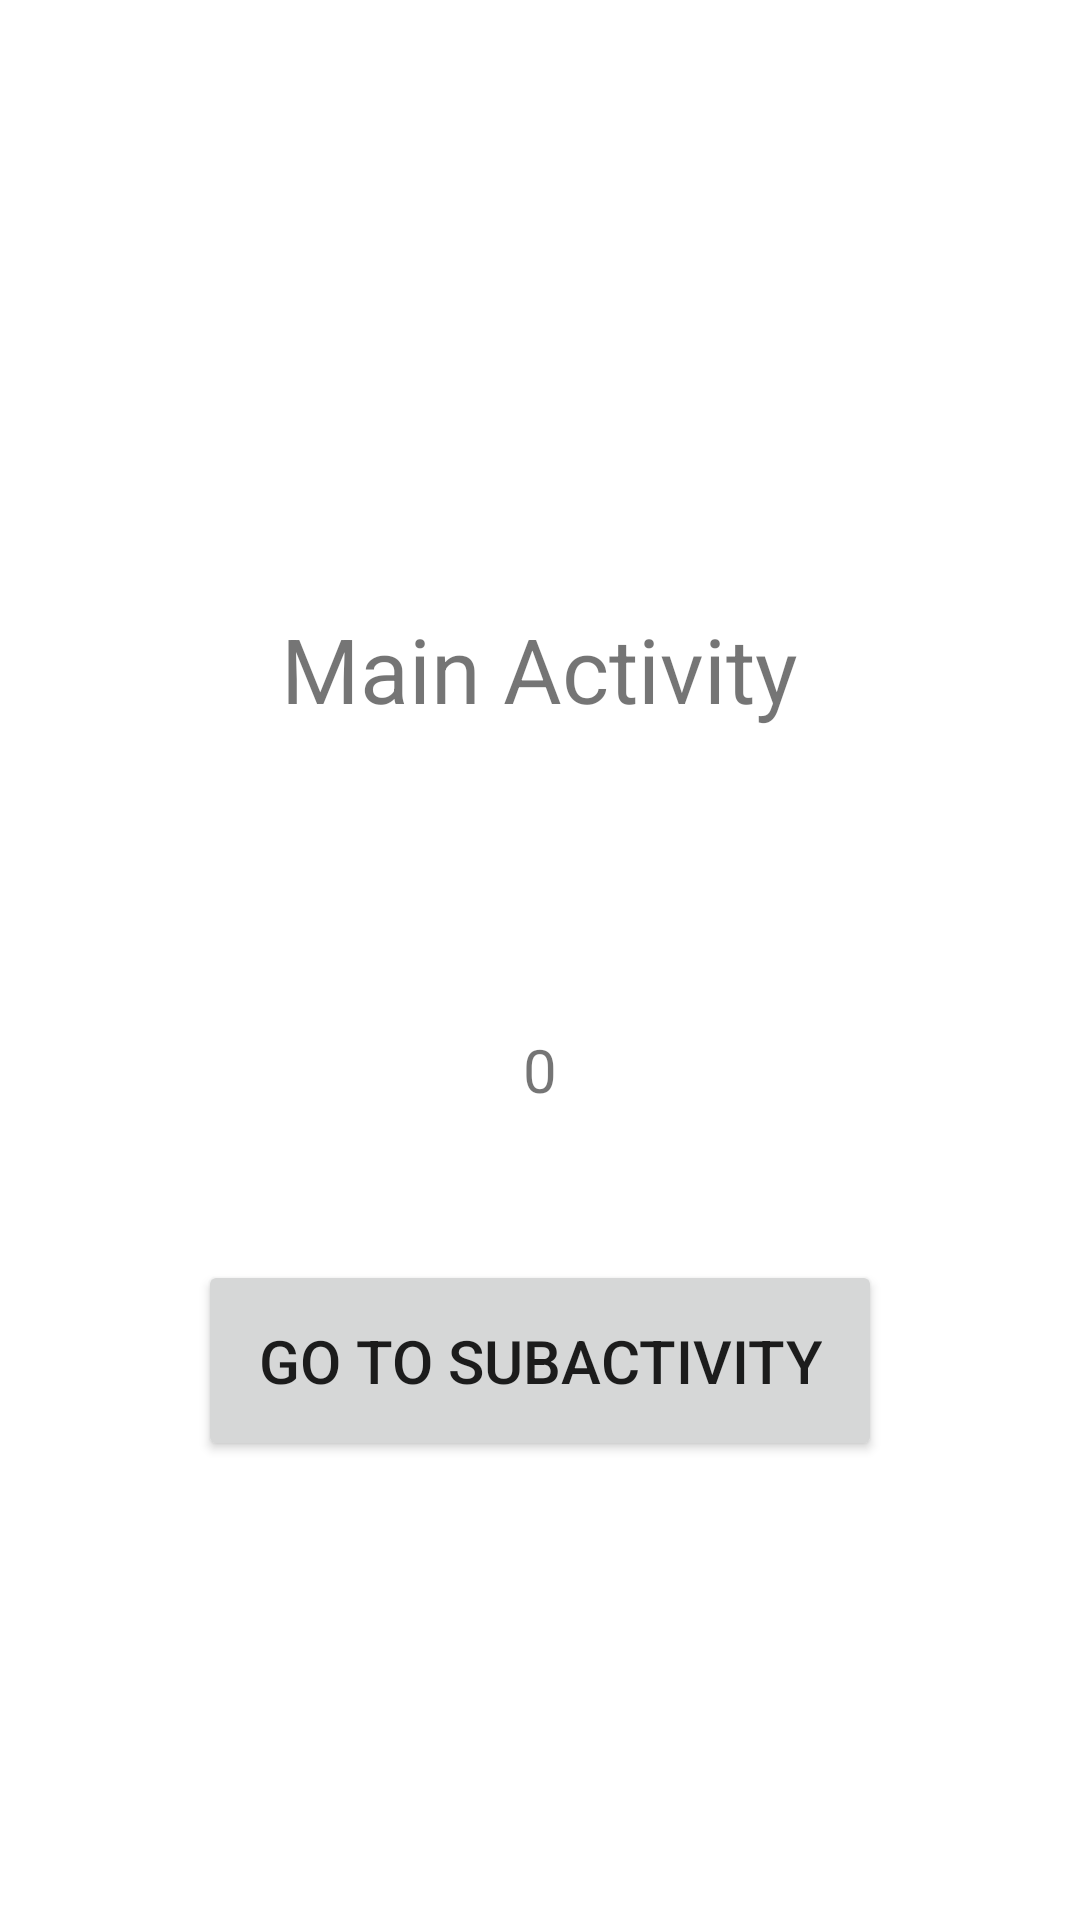

The Android layout XML behind this screen, and the referenced resources:
<!-- AndroidManifest.xml: application theme Theme.Test_ActivitySwitch -->
<!-- res/layout/activity_main.xml -->
<?xml version="1.0" encoding="utf-8"?>
<LinearLayout xmlns:android="http://schemas.android.com/apk/res/android"
    xmlns:app="http://schemas.android.com/apk/res-auto"
    xmlns:tools="http://schemas.android.com/tools"
    android:layout_width="match_parent"
    android:layout_height="match_parent"
    android:gravity="center"
    android:orientation="vertical"
    tools:context=".MainActivity">

    <TextView
        android:layout_width="wrap_content"
        android:layout_height="wrap_content"
        android:text="Main Activity"
        android:textSize="30dp"
        android:layout_marginVertical="50dp"
        app:layout_constraintBottom_toBottomOf="parent"
        app:layout_constraintLeft_toLeftOf="parent"
        app:layout_constraintRight_toRightOf="parent"
        app:layout_constraintTop_toTopOf="parent" />

    <TextView
        android:id="@+id/ma_counter"
        android:layout_width="wrap_content"
        android:layout_height="wrap_content"
        android:text="0"
        android:textSize="20dp"
        android:layout_marginVertical="50dp"
        app:layout_constraintBottom_toBottomOf="parent"
        app:layout_constraintLeft_toLeftOf="parent"
        app:layout_constraintRight_toRightOf="parent"
        app:layout_constraintTop_toTopOf="parent" />

    <Button
        android:layout_width="wrap_content"
        android:layout_height="wrap_content"
        android:text="Go to SubActivity"
        android:textSize="20dp"
        android:padding="20dp"
        android:onClick="clickBtn" />

</LinearLayout>
<!-- resources referenced by this layout -->
<resources>
  <style name="Theme.Test_ActivitySwitch" parent="Theme.MaterialComponents.DayNight.DarkActionBar">
          
          <item name="colorPrimary">@color/purple_500</item>
          <item name="colorPrimaryVariant">@color/purple_700</item>
          <item name="colorOnPrimary">@color/white</item>
          
          <item name="colorSecondary">@color/teal_200</item>
          <item name="colorSecondaryVariant">@color/teal_700</item>
          <item name="colorOnSecondary">@color/black</item>
          
          <item name="android:statusBarColor" tools:targetApi="l">?attr/colorPrimaryVariant</item>
          
      </style>
  <!-- not gathered from this repository: default colours our renderer supplied (Android Studio template values) -->
  <color name="purple_500">#FF6200EE</color>
  <color name="purple_700">#FF3700B3</color>
  <color name="teal_200">#FF03DAC5</color>
  <color name="teal_700">#FF018786</color>
  <color name="black">#FF000000</color>
  <color name="white">#FFFFFFFF</color>
</resources>
